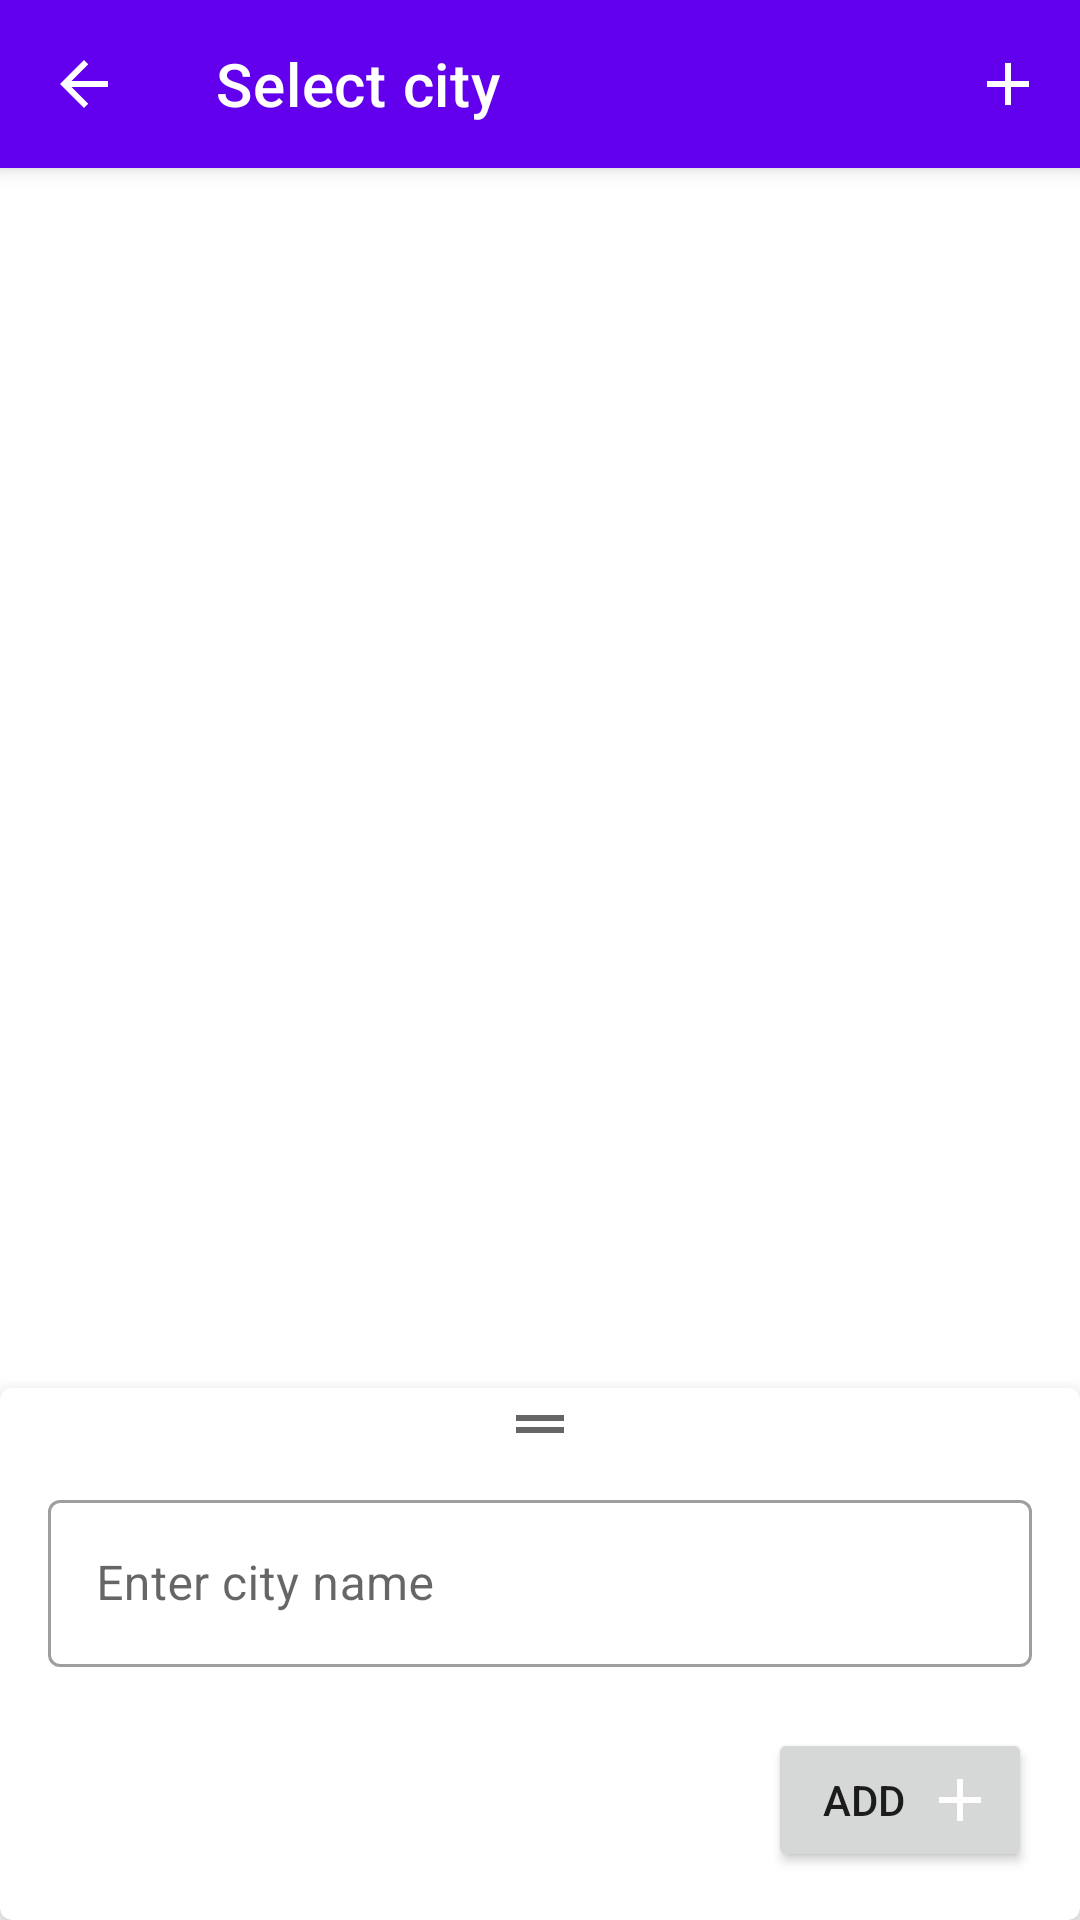

Reconstruct the res/layout file that produces this screen, plus the resources it refers to.
<!-- AndroidManifest.xml: application theme Theme.JustWeather -->
<!-- res/layout/fragment_city_selection.xml -->
<?xml version="1.0" encoding="utf-8"?>
<androidx.coordinatorlayout.widget.CoordinatorLayout xmlns:android="http://schemas.android.com/apk/res/android"
    xmlns:app="http://schemas.android.com/apk/res-auto"
    xmlns:tools="http://schemas.android.com/tools"
    android:layout_width="match_parent"
    android:layout_height="match_parent"
    tools:context=".CitySelectionFragment">

    <com.google.android.material.appbar.AppBarLayout
        android:layout_width="match_parent"
        android:layout_height="wrap_content">

        <com.google.android.material.appbar.MaterialToolbar
            android:id="@+id/top_app_bar"
            style="@style/Widget.MaterialComponents.Toolbar.Primary"
            android:layout_width="match_parent"
            android:layout_height="?attr/actionBarSize"
            app:menu="@menu/city_selection_menu"
            app:navigationIcon="@drawable/ic_arrow_back"
            app:title="Select city" />
    </com.google.android.material.appbar.AppBarLayout>


    <androidx.recyclerview.widget.RecyclerView
        android:id="@+id/city_list"
        android:layout_width="match_parent"
        android:layout_height="match_parent"
        app:layoutManager="androidx.recyclerview.widget.LinearLayoutManager"
        app:layout_behavior="@string/appbar_scrolling_view_behavior" />

    <com.google.android.material.card.MaterialCardView
        android:id="@+id/city_add_bottom_sheet"
        android:layout_width="match_parent"
        android:layout_height="wrap_content"
        app:behavior_hideable="true"
        app:cardElevation="8dp"
        app:layout_behavior="com.google.android.material.bottomsheet.BottomSheetBehavior">

        <LinearLayout
            android:layout_width="match_parent"
            android:layout_height="wrap_content"
            android:layout_marginStart="@dimen/margin_normal"
            android:layout_marginEnd="@dimen/margin_normal"
            android:layout_marginBottom="@dimen/margin_normal"
            android:orientation="vertical">

            <ImageView
                android:layout_width="wrap_content"
                android:layout_height="wrap_content"
                android:layout_gravity="center_horizontal"
                app:srcCompat="@drawable/ic_drag_handle" />

            <com.google.android.material.textfield.TextInputLayout
                android:id="@+id/city_add_input_layout"
                style="@style/Widget.MaterialComponents.TextInputLayout.OutlinedBox"
                android:layout_width="match_parent"
                android:layout_height="wrap_content"
                android:layout_marginTop="@dimen/margin_small"
                android:hint="@string/city_text_box_hint"
                app:errorEnabled="true">

                <com.google.android.material.textfield.TextInputEditText
                    android:id="@+id/city_add_text_input"
                    android:layout_width="match_parent"
                    android:layout_height="wrap_content"
                    android:inputType="text"
                    android:singleLine="true" />

            </com.google.android.material.textfield.TextInputLayout>

            <LinearLayout
                android:layout_width="match_parent"
                android:layout_height="wrap_content"
                android:gravity="end|center_vertical">

                <com.google.android.material.progressindicator.CircularProgressIndicator
                    android:id="@+id/city_add_progress_indicator"
                    style="@style/Widget.MaterialComponents.CircularProgressIndicator.ExtraSmall"
                    android:layout_width="wrap_content"
                    android:layout_height="wrap_content"
                    android:layout_marginEnd="@dimen/margin_small"
                    android:indeterminate="true"
                    android:visibility="invisible" />

                <Button
                    android:id="@+id/city_add_button"
                    android:layout_width="wrap_content"
                    android:layout_height="wrap_content"
                    android:drawableEnd="@drawable/ic_add"
                    android:text="@string/add" />
            </LinearLayout>
        </LinearLayout>
    </com.google.android.material.card.MaterialCardView>

</androidx.coordinatorlayout.widget.CoordinatorLayout>
<!-- resources referenced by this layout -->
<resources>
  <dimen name="margin_normal">16dp</dimen>
  <dimen name="margin_small">8dp</dimen>
  <!-- drawable ic_add (drawable) -->
  <vector xmlns:android="http://schemas.android.com/apk/res/android"
      android:width="24dp"
      android:height="24dp"
      android:viewportWidth="24"
      android:viewportHeight="24"
      android:tint="?attr/colorOnPrimary">
    <path
        android:fillColor="@android:color/white"
        android:pathData="M19,13h-6v6h-2v-6H5v-2h6V5h2v6h6v2z"/>
  </vector>
  <!-- drawable ic_arrow_back (drawable) -->
  <vector xmlns:android="http://schemas.android.com/apk/res/android"
      android:width="24dp"
      android:height="24dp"
      android:viewportWidth="24"
      android:viewportHeight="24"
      android:tint="?attr/colorControlNormal">
    <path
        android:fillColor="@android:color/white"
        android:pathData="M20,11H7.83l5.59,-5.59L12,4l-8,8 8,8 1.41,-1.41L7.83,13H20v-2z"/>
  </vector>
  <!-- drawable ic_drag_handle (drawable) -->
  <vector xmlns:android="http://schemas.android.com/apk/res/android"
      android:width="24dp"
      android:height="24dp"
      android:viewportWidth="24"
      android:viewportHeight="24"
      android:tint="?attr/colorControlNormal">
    <path
        android:fillColor="@android:color/white"
        android:pathData="M20,9H4v2h16V9zM4,15h16v-2H4v2z"/>
  </vector>
  <string name="add">Add</string>
  <string name="city_text_box_hint">Enter city name</string>
  <style name="Theme.JustWeather" parent="Theme.MaterialComponents.DayNight.NoActionBar">
          
          <item name="colorPrimary">@color/purple_500</item>
          <item name="colorPrimaryVariant">@color/purple_700</item>
          <item name="colorOnPrimary">@color/white</item>
          
          <item name="colorSecondary">@color/teal_200</item>
          <item name="colorSecondaryVariant">@color/teal_700</item>
          <item name="colorOnSecondary">@color/black</item>
          
          <item name="android:statusBarColor" tools:targetApi="l">?attr/colorPrimaryVariant</item>
          
      </style>
  <color name="purple_500">#FF6200EE</color>
  <color name="purple_700">#FF3700B3</color>
  <color name="white">#FFFFFFFF</color>
  <color name="teal_200">#FF03DAC5</color>
  <color name="teal_700">#FF018786</color>
  <color name="black">#FF000000</color>
</resources>
